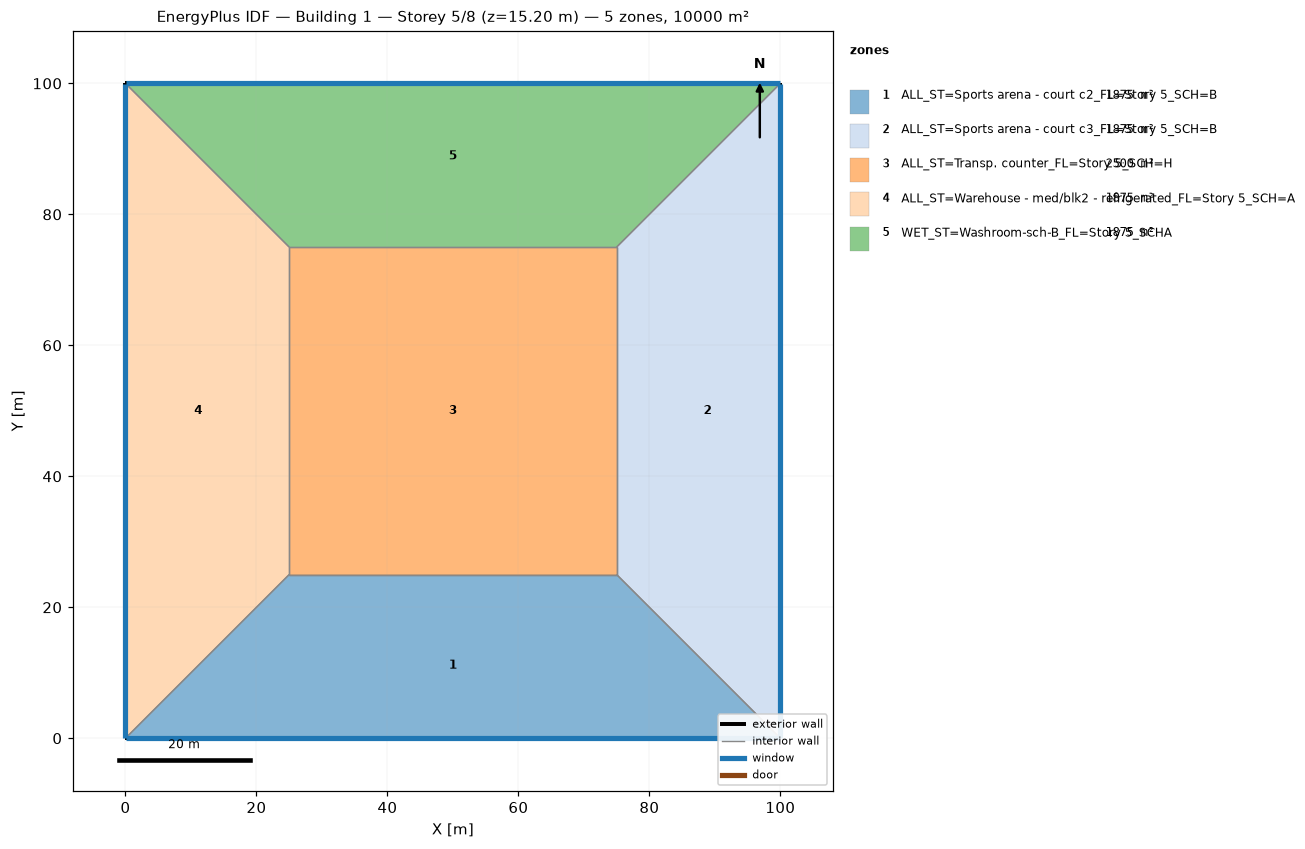
=== STOREY PLAN SPEC (per zone: floor XY polygon, exterior-wall plan segments, windows/doors) ===
zone 1: ALL_ST=Sports arena - court c2_FL=Story 5_SCH=B  (1875.0 m²)
  floor: (100.00, 0.00) (0.00, 0.00) (25.00, 25.00) (75.00, 25.00)
  exterior wall: (0.00, 0.00) – (100.00, 0.00)  [100.0 m]
    window: (0.03, 0.00) – (99.97, 0.00)  [95.0 m²]
  interior walls: 3
zone 2: ALL_ST=Sports arena - court c3_FL=Story 5_SCH=B  (1875.0 m²)
  floor: (100.00, 100.00) (100.00, 0.00) (75.00, 25.00) (75.00, 75.00)
  exterior wall: (100.00, 0.00) – (100.00, 100.00)  [100.0 m]
    window: (100.00, 0.03) – (100.00, 99.97)  [95.0 m²]
  interior walls: 3
zone 3: ALL_ST=Transp. counter_FL=Story 5_SCH=H  (2500.0 m²)
  floor: (25.00, 25.00) (25.00, 75.00) (75.00, 75.00) (75.00, 25.00)
  interior walls: 4
zone 4: ALL_ST=Warehouse - med/blk2 - refrigerated_FL=Story 5_SCH=A  (1875.0 m²)
  floor: (0.00, 0.00) (0.00, 100.00) (25.00, 75.00) (25.00, 25.00)
  exterior wall: (0.00, 100.00) – (0.00, 0.00)  [100.0 m]
    window: (0.00, 99.97) – (0.00, 0.03)  [95.0 m²]
  interior walls: 3
zone 5: WET_ST=Washroom-sch-B_FL=Story 5_SCHA  (1875.0 m²)
  floor: (0.00, 100.00) (100.00, 100.00) (75.00, 75.00) (25.00, 75.00)
  exterior wall: (100.00, 100.00) – (0.00, 100.00)  [100.0 m]
    window: (99.97, 100.00) – (0.03, 100.00)  [95.0 m²]
  interior walls: 3

=== DERIVED (storey summary) ===
Building: Building 1
Storey: 5 of 8  (floor level z = 15.20 m)
Storey gross floor area: 10000.0 m²
Zones on this storey: 5
  - ALL_ST=Sports arena - court c2_FL=Story 5_SCH=B: floor 1875.0 m²; exterior wall 100.0 m (380.0 m²); 1 window(s) 95.0 m²; WWR 25.0%
  - ALL_ST=Sports arena - court c3_FL=Story 5_SCH=B: floor 1875.0 m²; exterior wall 100.0 m (380.0 m²); 1 window(s) 95.0 m²; WWR 25.0%
  - ALL_ST=Transp. counter_FL=Story 5_SCH=H: floor 2500.0 m²
  - ALL_ST=Warehouse - med/blk2 - refrigerated_FL=Story 5_SCH=A: floor 1875.0 m²; exterior wall 100.0 m (380.0 m²); 1 window(s) 95.0 m²; WWR 25.0%
  - WET_ST=Washroom-sch-B_FL=Story 5_SCHA: floor 1875.0 m²; exterior wall 100.0 m (380.0 m²); 1 window(s) 95.0 m²; WWR 25.0%
Zone adjacency (shared interzone walls):
  - ALL_ST=Sports arena - court c2_FL=Story 5_SCH=B ↔ ALL_ST=Sports arena - court c3_FL=Story 5_SCH=B
  - ALL_ST=Sports arena - court c2_FL=Story 5_SCH=B ↔ ALL_ST=Transp. counter_FL=Story 5_SCH=H
  - ALL_ST=Sports arena - court c2_FL=Story 5_SCH=B ↔ ALL_ST=Warehouse - med/blk2 - refrigerated_FL=Story 5_SCH=A
  - ALL_ST=Sports arena - court c3_FL=Story 5_SCH=B ↔ ALL_ST=Transp. counter_FL=Story 5_SCH=H
  - ALL_ST=Sports arena - court c3_FL=Story 5_SCH=B ↔ WET_ST=Washroom-sch-B_FL=Story 5_SCHA
  - ALL_ST=Transp. counter_FL=Story 5_SCH=H ↔ ALL_ST=Warehouse - med/blk2 - refrigerated_FL=Story 5_SCH=A
  - ALL_ST=Transp. counter_FL=Story 5_SCH=H ↔ WET_ST=Washroom-sch-B_FL=Story 5_SCHA
  - ALL_ST=Warehouse - med/blk2 - refrigerated_FL=Story 5_SCH=A ↔ WET_ST=Washroom-sch-B_FL=Story 5_SCHA